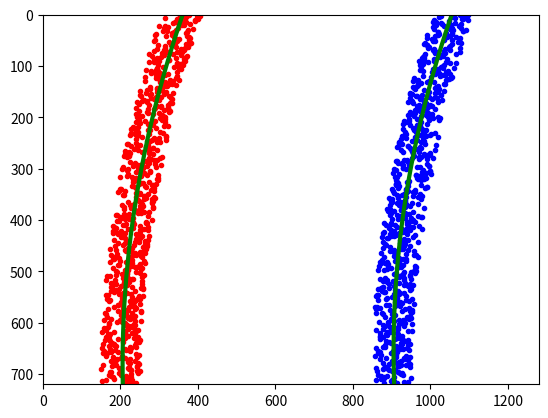

The script that saved this image:
import numpy as np
import matplotlib.pyplot as plt
# Generate some fake data to represent lane-line pixels
ploty = np.linspace(0, 719, num=720)# to cover same y-range as image
quadratic_coeff = 3e-4 # arbitrary quadratic coefficient
# For each y position generate random x position within +/-50 pix
# of the line base position in each case (x=200 for left, and x=900 for right)
leftx = np.array([200 + (y**2)*quadratic_coeff + np.random.randint(-50, high=51)
                              for y in ploty])
rightx = np.array([900 + (y**2)*quadratic_coeff + np.random.randint(-50, high=51)
                                for y in ploty])

leftx = leftx[::-1]  # Reverse to match top-to-bottom in y
rightx = rightx[::-1]  # Reverse to match top-to-bottom in y


# Fit a second order polynomial to pixel positions in each fake lane line
left_fit = np.polyfit(ploty, leftx, 2)
left_fitx = left_fit[0]*ploty**2 + left_fit[1]*ploty + left_fit[2]
right_fit = np.polyfit(ploty, rightx, 2)
right_fitx = right_fit[0]*ploty**2 + right_fit[1]*ploty + right_fit[2]

# Plot up the fake data
mark_size = 3
plt.plot(leftx, ploty, 'o', color='red', markersize=mark_size)
plt.plot(rightx, ploty, 'o', color='blue', markersize=mark_size)
plt.xlim(0, 1280)
plt.ylim(0, 720)
plt.plot(left_fitx, ploty, color='green', linewidth=3)
plt.plot(right_fitx, ploty, color='green', linewidth=3)
plt.gca().invert_yaxis() # to visualize as we do the images
plt.show()
